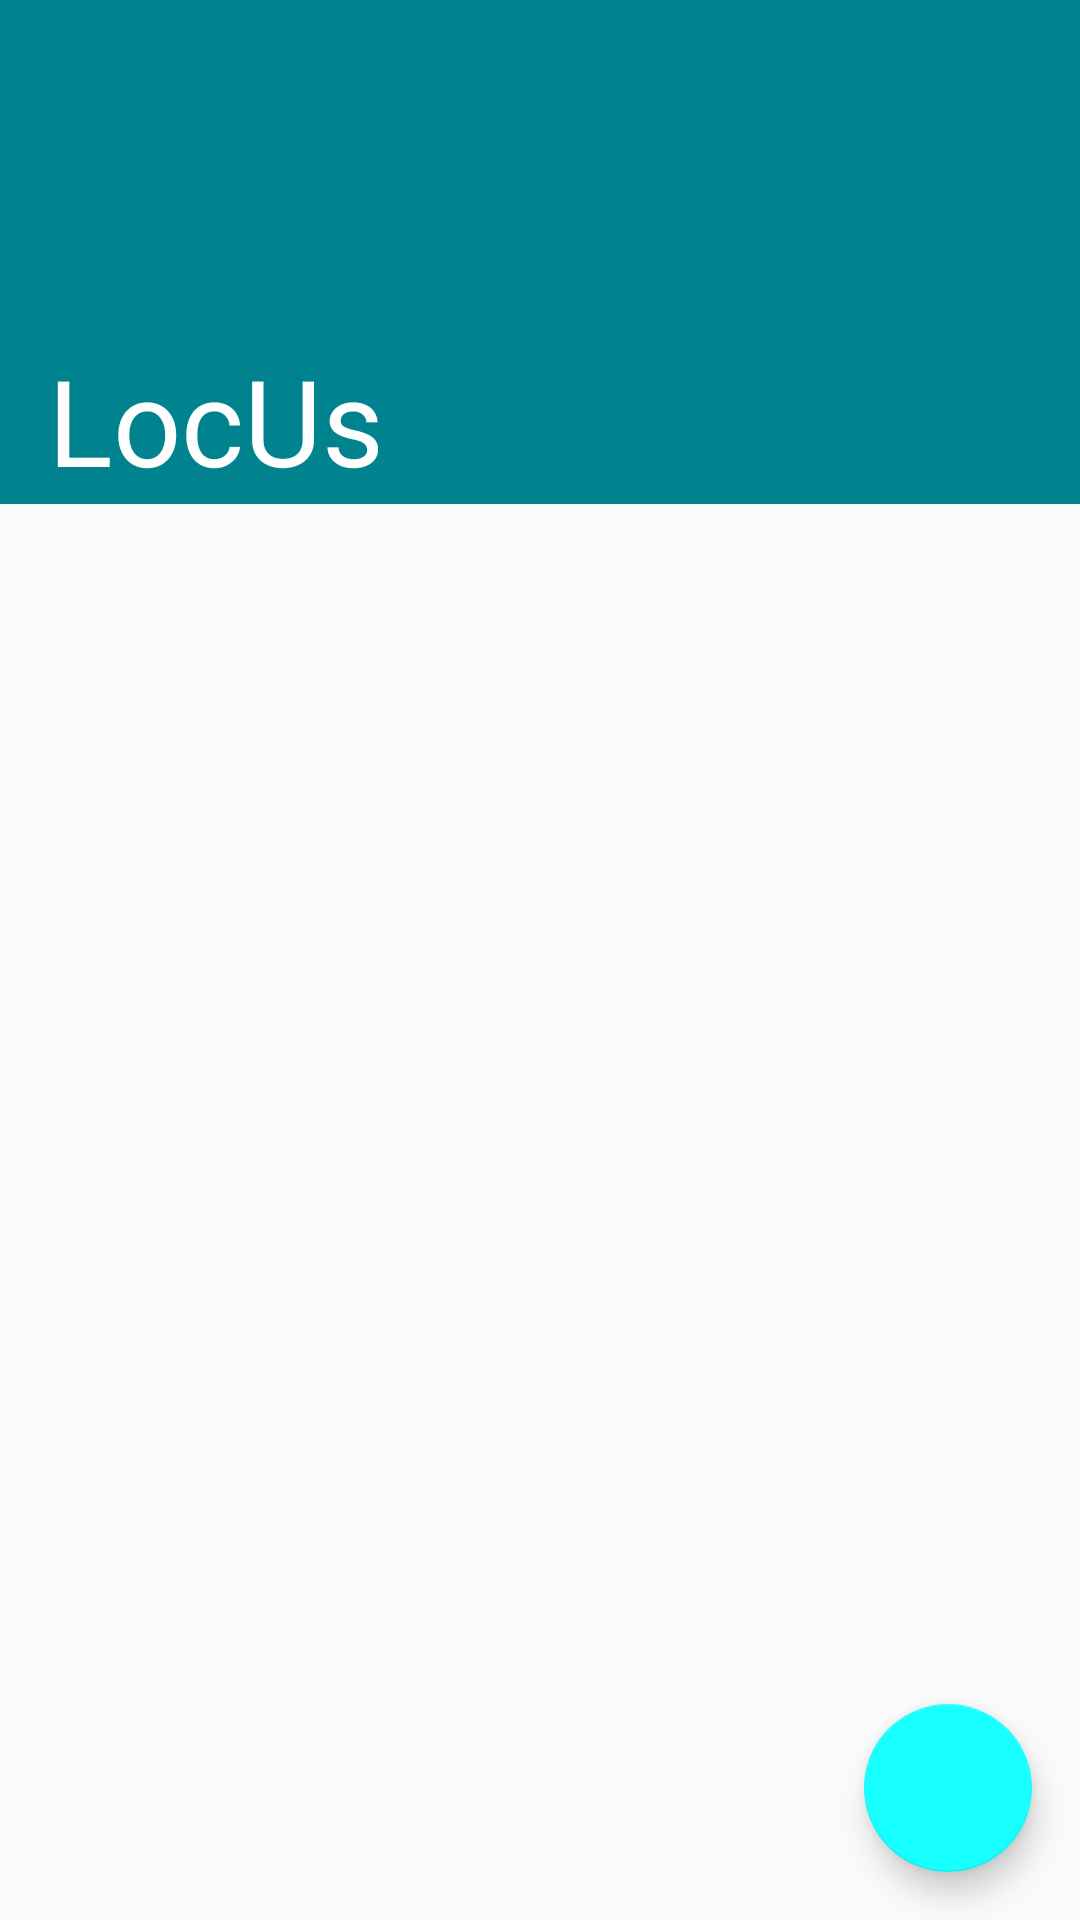

Reconstruct the res/layout file that produces this screen, plus the resources it refers to.
<!-- AndroidManifest.xml: application theme AppTheme.NoActionBar -->
<!-- res/layout/activity_main.xml -->
<?xml version="1.0" encoding="utf-8"?>
<android.support.design.widget.CoordinatorLayout xmlns:android="http://schemas.android.com/apk/res/android"
    xmlns:app="http://schemas.android.com/apk/res-auto"
    android:layout_width="match_parent"
    android:layout_height="match_parent">

    <android.support.design.widget.AppBarLayout
        android:layout_width="match_parent"
        android:layout_height="168dp"
        android:elevation="4dp">

        <android.support.design.widget.CollapsingToolbarLayout
            android:id="@+id/collapsing_toolbar_main_grid"
            android:layout_width="match_parent"
            android:layout_height="match_parent"
            app:expandedTitleMarginStart="72dp"
            app:layout_scrollFlags="scroll|exitUntilCollapsed">

            <android.support.v7.widget.Toolbar
                android:id="@+id/toolbar_main_grid"
                android:layout_width="match_parent"
                android:layout_height="?actionBarSize"
                android:layout_gravity="bottom"
                android:layout_marginLeft="@dimen/list_toolbar_side_margin"
                android:layout_marginRight="@dimen/list_toolbar_side_margin"
                app:layout_collapseMode="pin"
                app:theme="@style/ThemeOverlay.AppCompat.Dark.ActionBar">

                <TextView
                    android:layout_width="wrap_content"
                    android:layout_height="wrap_content"
                    android:text="@string/app_name"
                    android:textColor="@color/white"
                    android:textSize="40sp" />
            </android.support.v7.widget.Toolbar>

        </android.support.design.widget.CollapsingToolbarLayout>
    </android.support.design.widget.AppBarLayout>

    <android.support.v7.widget.RecyclerView
        android:id="@+id/main_screen_recycler_view"
        android:layout_width="match_parent"
        android:layout_height="match_parent"
        android:clipToPadding="false"
        android:nestedScrollingEnabled="true"
        android:paddingBottom="28dp"
        android:paddingLeft="@dimen/list_side_margin"
        android:paddingRight="@dimen/list_side_margin"
        android:paddingTop="4dp"
        android:scrollbarStyle="outsideOverlay"
        app:layout_behavior="@string/appbar_scrolling_view_behavior" />

    <android.support.design.widget.FloatingActionButton
        android:id="@+id/add_place_fab"
        android:layout_width="wrap_content"
        android:layout_height="wrap_content"
        android:layout_gravity="bottom|end"
        android:layout_margin="16dp"
        android:clickable="true"
        android:elevation="6dp"

        android:src="@drawable/ic_add_white"
        app:fabSize="normal"

        app:rippleColor="@color/colorPrimaryDark" />
</android.support.design.widget.CoordinatorLayout>
<!-- resources referenced by this layout -->
<resources>
  <color name="colorPrimaryDark">#006064</color>
  <color name="white">#FFFFFF</color>
  <dimen name="list_side_margin">4dp</dimen>
  <dimen name="list_toolbar_side_margin">0dp</dimen>
  <string name="app_name">LocUs</string>
  <style name="AppTheme.NoActionBar" parent="Theme.AppCompat.Light.NoActionBar">
          <item name="colorPrimary">@color/colorPrimary</item>
          <item name="colorPrimaryDark">@color/colorPrimaryDark</item>
          <item name="colorAccent">@color/colorAccent</item>
      </style>
  <color name="colorPrimary">#00838F</color>
  <color name="colorAccent">#18FFFF</color>
</resources>
